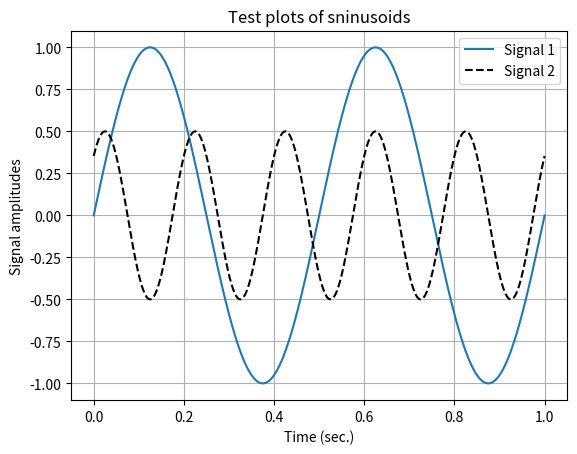

Here is the Python script that generated this plot:
import numpy as np
import matplotlib.pyplot as plt

# Time array (from 0 to 1 second, 1000 points)
t = np.linspace(0, 1, 1000)

# Sinusoial signals
signal1 = np.sin(2 * np.pi * 2*t) # First signal: standard sine wave
signal2 = 0.5 * np.cos(2 * np.pi * 5*t - np.pi/4) # Second signal:

# Create the plot
plt.figure()
plt.plot(t, signal1, label='Signal 1')
plt.plot(t, signal2, 'k--', label='Signal 2') 
plt.title('Test plots of sninusoids')
plt.xlabel('Time (sec.)')
plt.ylabel('Signal amplitudes')
plt.grid(True)
plt.legend()

# Show the plot
plt.show()


